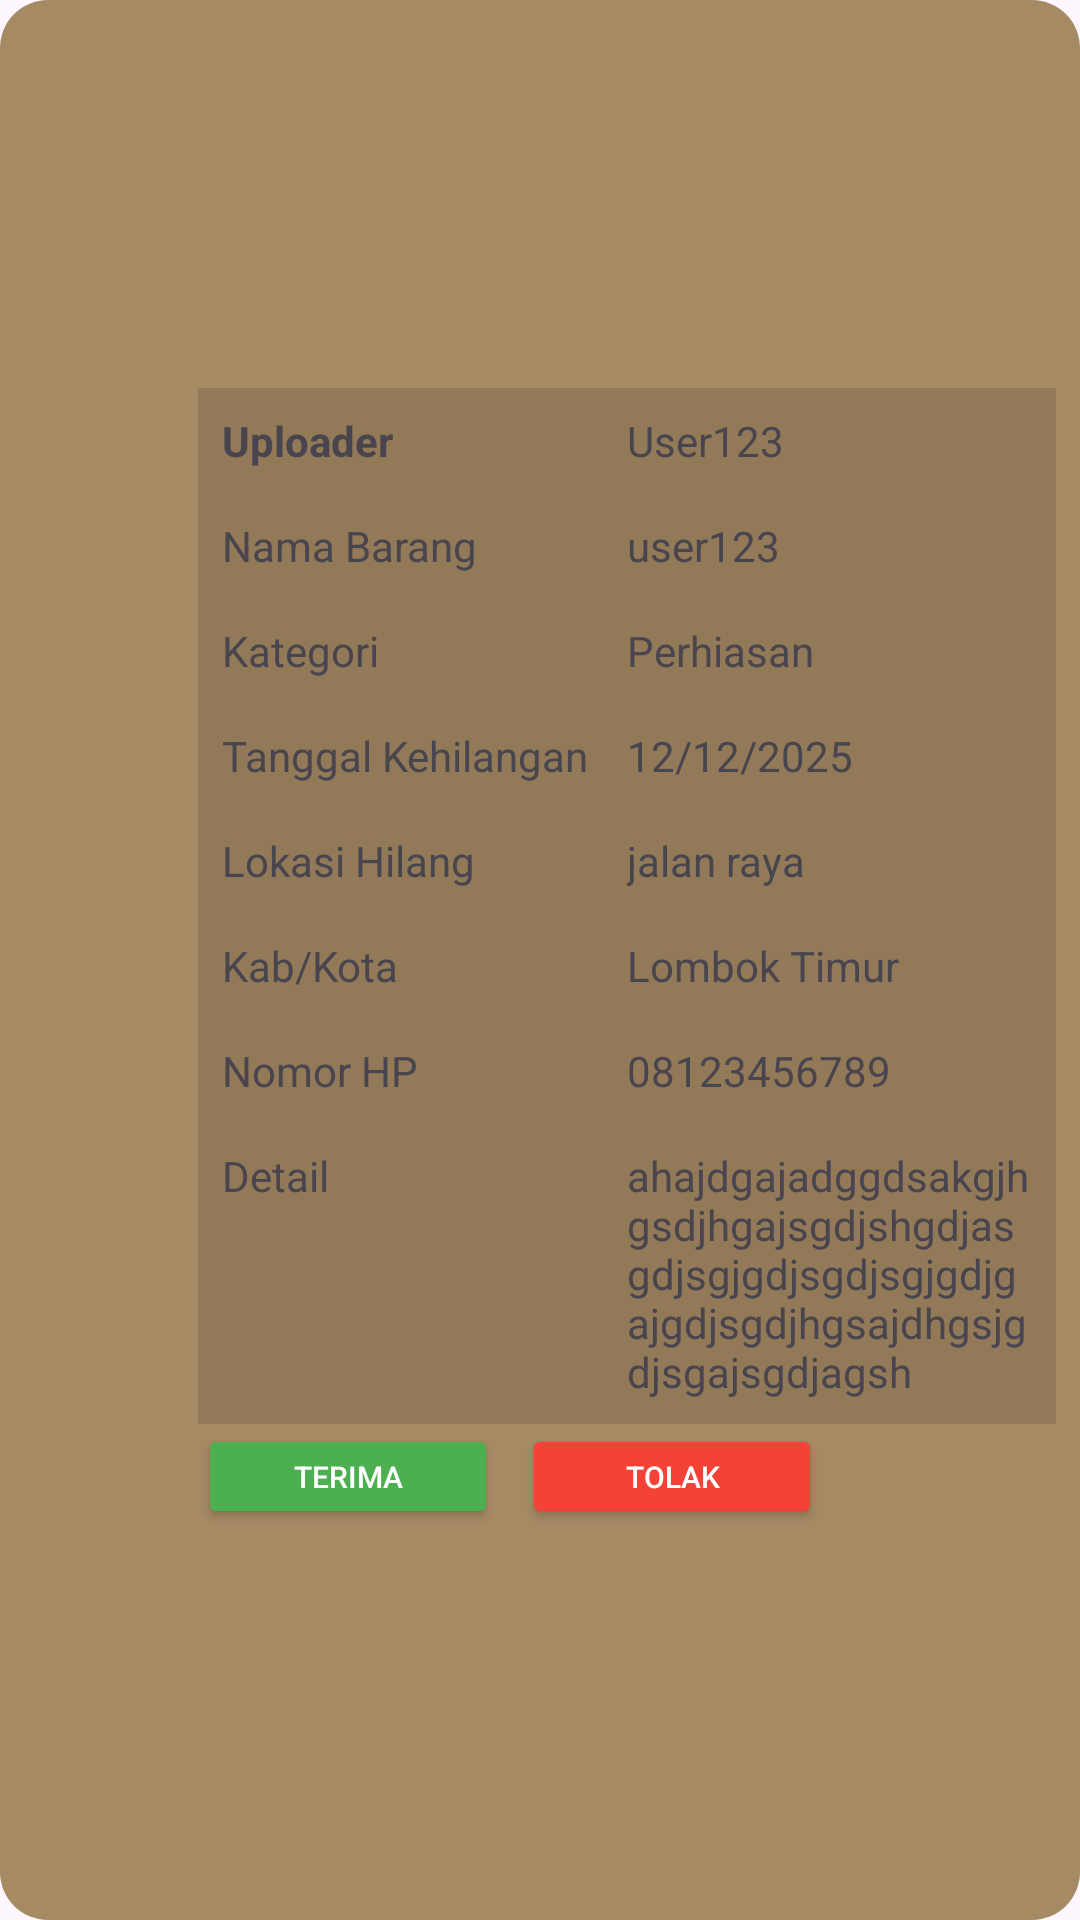

Android layout source for this screen:
<!-- AndroidManifest.xml: application theme Theme.LoFoAdmin -->
<!-- res/layout/activity_list_verifikasi_hilang.xml -->
<LinearLayout xmlns:android="http://schemas.android.com/apk/res/android"
    android:layout_width="match_parent"
    android:layout_height="wrap_content"
    android:orientation="horizontal"
    android:padding="8dp"
    android:background="@drawable/rounded_background"
    android:layout_marginBottom="1dp"
    android:gravity="center_vertical">

    <ImageView
        android:id="@+id/img_barangHilang"
        android:layout_width="50dp"
        android:layout_height="50dp"
        android:src="@drawable/lofo"
        android:scaleType="centerCrop"
        android:layout_marginEnd="8dp"/>

    
    <LinearLayout
        android:layout_width="0dp"
        android:layout_height="wrap_content"
        android:layout_weight="1"
        android:orientation="vertical">

        
        <LinearLayout
            android:orientation="horizontal"
            android:layout_width="match_parent"
            android:layout_height="wrap_content"
            android:background="?android:attr/listDivider"
            android:padding="8dp">
            <TextView
                android:id="@+id/uploader"
                android:text="Uploader"
                android:textStyle="bold"
                android:layout_width="135dp"
                android:layout_height="wrap_content" />
            <TextView
                android:id="@+id/uploaderHilang_value"
                android:text="User123"
                android:layout_width="0dp"
                android:layout_height="wrap_content"
                android:layout_weight="1" />
        </LinearLayout>

        
        <LinearLayout
            android:orientation="horizontal"
            android:layout_width="match_parent"
            android:layout_height="wrap_content"
            android:background="?android:attr/listDivider"
            android:padding="8dp">
            <TextView
                android:id="@+id/namaBarang"
                android:text="Nama Barang"
                android:layout_width="135dp"
                android:layout_height="wrap_content" />
            <TextView
                android:id="@+id/namaBarangHilang_value"
                android:text="user123"
                android:layout_width="0dp"
                android:layout_height="wrap_content"
                android:layout_weight="1"/>
        </LinearLayout>

        
        <LinearLayout
            android:orientation="horizontal"
            android:layout_width="match_parent"
            android:layout_height="wrap_content"
            android:background="?android:attr/listDivider"
            android:padding="8dp">
            <TextView
                android:id="@+id/kategori"
                android:text="Kategori"
                android:layout_width="135dp"
                android:layout_height="wrap_content" />
            <TextView
                android:id="@+id/kategori_value"
                android:text="Perhiasan"
                android:layout_width="0dp"
                android:layout_height="wrap_content"
                android:layout_weight="1"/>
        </LinearLayout>

        
        <LinearLayout
            android:orientation="horizontal"
            android:layout_width="match_parent"
            android:layout_height="wrap_content"
            android:background="?android:attr/listDivider"
            android:padding="8dp">
            <TextView
                android:id="@+id/tgl_hilang"
                android:text="Tanggal Kehilangan"
                android:layout_width="135dp"
                android:layout_height="wrap_content" />
            <TextView
                android:id="@+id/tgl_hilang_value"
                android:text="12/12/2025"
                android:layout_width="0dp"
                android:layout_height="wrap_content"
                android:layout_weight="1"/>
        </LinearLayout>

        
        <LinearLayout
            android:orientation="horizontal"
            android:layout_width="match_parent"
            android:layout_height="wrap_content"
            android:background="?android:attr/listDivider"
            android:padding="8dp">
            <TextView
                android:id="@+id/lokasi"
                android:text="Lokasi Hilang"
                android:layout_width="135dp"
                android:layout_height="wrap_content" />
            <TextView
                android:id="@+id/lokasi_value"
                android:text="jalan raya"
                android:layout_width="0dp"
                android:layout_height="wrap_content"
                android:layout_weight="1"/>
        </LinearLayout>

        
        <LinearLayout
            android:orientation="horizontal"
            android:layout_width="match_parent"
            android:layout_height="wrap_content"
            android:background="?android:attr/listDivider"
            android:padding="8dp">
            <TextView
                android:id="@+id/kab_kota"
                android:text="Kab/Kota"
                android:layout_width="135dp"
                android:layout_height="wrap_content" />
            <TextView
                android:id="@+id/kab_kota_value"
                android:text="Lombok Timur"
                android:layout_width="0dp"
                android:layout_height="wrap_content"
                android:layout_weight="1"/>
        </LinearLayout>

        
        <LinearLayout
            android:orientation="horizontal"
            android:layout_width="match_parent"
            android:layout_height="wrap_content"
            android:background="?android:attr/listDivider"
            android:padding="8dp">
            <TextView
                android:id="@+id/tv_phone"
                android:text="Nomor HP"
                android:layout_width="135dp"
                android:layout_height="wrap_content" />
            <TextView
                android:id="@+id/tv_phone_value"
                android:text="08123456789"
                android:layout_width="0dp"
                android:layout_height="wrap_content"
                android:layout_weight="1"/>
        </LinearLayout>

        
        <LinearLayout
            android:orientation="horizontal"
            android:layout_width="match_parent"
            android:layout_height="wrap_content"
            android:background="?android:attr/listDivider"
            android:padding="8dp">
            <TextView
                android:id="@+id/detail"
                android:text="Detail"
                android:layout_width="135dp"
                android:layout_height="wrap_content" />
            <TextView
                android:id="@+id/detail_value"
                android:text="ahajdgajadggdsakgjhgsdjhgajsgdjshgdjasgdjsgjgdjsgdjsgjgdjgajgdjsgdjhgsajdhgsjgdjsgajsgdjagsh"
                android:layout_width="0dp"
                android:layout_height="wrap_content"
                android:layout_weight="1"/>
        </LinearLayout>

        <RelativeLayout
            android:layout_width="match_parent"
            android:layout_height="wrap_content">

            <Button
                android:id="@+id/btn_edit"
                android:layout_width="100dp"
                android:layout_height="35dp"
                android:text="Terima"
                android:backgroundTint="#4CAF50"
                android:textColor="#FFFFFF"
                android:textSize="10sp"
                android:layout_alignParentStart="true"
                android:layout_marginEnd="8dp"
                android:layout_marginBottom="1dp"/>

            <Button
                android:id="@+id/btn_delete"
                android:layout_width="100dp"
                android:layout_height="35dp"
                android:text="Tolak"
                android:textAlignment="center"
                android:backgroundTint="#F44336"
                android:textColor="#FFFFFF"
                android:textSize="10sp"
                android:layout_toEndOf="@id/btn_edit"
                android:layout_marginBottom="1dp"/>

        </RelativeLayout>

    </LinearLayout>
</LinearLayout>
<!-- resources referenced by this layout -->
<resources>
  <!-- drawable rounded_background (drawable) -->
  <shape xmlns:android="http://schemas.android.com/apk/res/android"
      android:shape="rectangle">
      <solid android:color="#A68A64"/> 
      <corners android:radius="16dp"/> 
  </shape>
  <style name="Theme.LoFoAdmin" parent="Base.Theme.LoFoAdmin" />
  <style name="Base.Theme.LoFoAdmin" parent="Theme.Material3.DayNight.NoActionBar">
          
          
      </style>
</resources>
